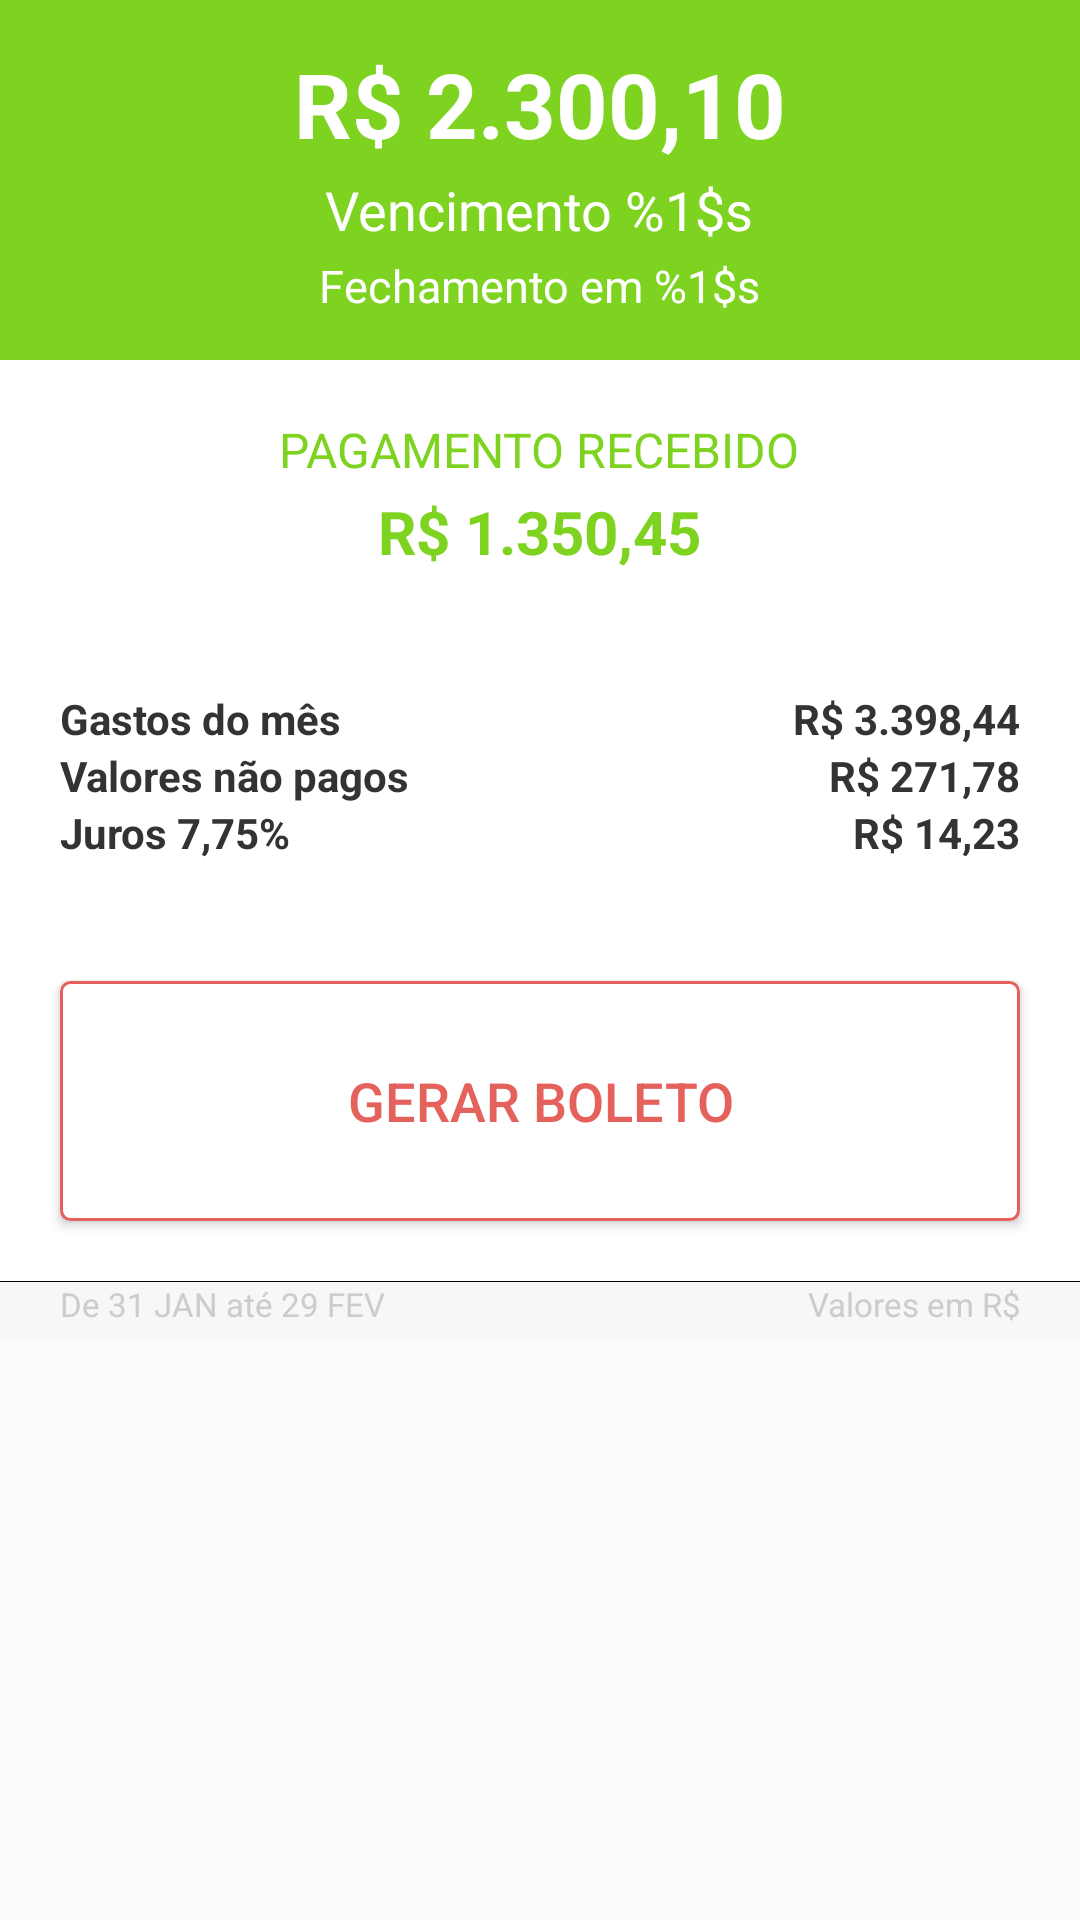

Here is an Android app screen rendered from its layout file. Give the layout XML and the strings, colors and styles it references.
<!-- AndroidManifest.xml: application theme DefaultTheme -->
<!-- res/layout/bill_fragment.xml -->
<?xml version="1.0" encoding="utf-8"?>
<LinearLayout xmlns:android="http://schemas.android.com/apk/res/android"
    android:orientation="vertical" android:layout_width="match_parent"
    android:layout_height="match_parent">

    <LinearLayout
        android:id="@+id/header"
        android:layout_width="match_parent"
        android:layout_height="120dp"
        android:background="@color/green"
        android:orientation="vertical"
        android:gravity="center">
        <TextView
            android:id="@+id/bill_value"
            android:layout_width="wrap_content"
            android:layout_height="wrap_content"
            android:textSize="30sp"
            android:textStyle="bold"
            android:textColor="@android:color/white"
            android:text="R$ 2.300,10"/>
        <TextView
            android:id="@+id/bill_due_date"
            android:layout_marginTop="3dp"
            android:layout_width="wrap_content"
            android:layout_height="wrap_content"
            android:textSize="18sp"
            android:textColor="@android:color/white"
            android:text="@string/expiration"/>
        <TextView
            android:id="@+id/bill_message"
            android:layout_marginTop="3dp"
            android:layout_width="wrap_content"
            android:layout_height="wrap_content"
            android:textSize="15sp"
            android:textColor="@android:color/white"
            android:text="@string/close_date"/>
    </LinearLayout>

    <android.support.design.widget.CoordinatorLayout
        xmlns:android="http://schemas.android.com/apk/res/android"
        xmlns:app="http://schemas.android.com/apk/res-auto"
        android:layout_width="match_parent"
        android:layout_height="match_parent">


        <android.support.v7.widget.RecyclerView
            android:id="@+id/list"
            android:layout_width="match_parent"
            android:layout_height="match_parent"
            app:layout_behavior="@string/appbar_scrolling_view_behavior"/>

        <android.support.design.widget.AppBarLayout
            android:layout_width="match_parent"
            android:layout_height="wrap_content"
            app:elevation="0dp"
            android:background="@android:color/white">
            <LinearLayout
                android:id="@+id/paid_block"
                android:layout_width="match_parent"
                android:layout_height="90dp"
                android:orientation="vertical"
                android:gravity="center"
                app:layout_scrollFlags="scroll|enterAlways">

                <TextView
                    android:layout_width="wrap_content"
                    android:layout_height="wrap_content"
                    android:textSize="16sp"
                    android:textColor="@color/green"
                    android:text="@string/payment_received"/>
                <TextView
                    android:id="@+id/paid_value"
                    android:layout_marginTop="3dp"
                    android:layout_width="wrap_content"
                    android:layout_height="wrap_content"
                    android:textSize="20sp"
                    android:textStyle="bold"
                    android:textColor="@color/green"
                    android:text="R$ 1.350,45"/>
            </LinearLayout>

            <LinearLayout
                android:id="@+id/closed_block"
                android:layout_width="match_parent"
                android:layout_height="wrap_content"
                android:padding="20dp"
                android:orientation="vertical"
                app:layout_scrollFlags="scroll|enterAlways">
                <LinearLayout
                    android:layout_width="match_parent"
                    android:layout_height="wrap_content"
                    android:orientation="horizontal">
                    <TextView
                        android:layout_width="wrap_content"
                        android:layout_height="wrap_content"
                        android:textColor="@color/main_text_color"
                        android:textStyle="bold"
                        android:layout_weight="1"
                        android:text="@string/spent_in_month"/>
                    <TextView
                        android:id="@+id/value_spent"
                        android:layout_width="wrap_content"
                        android:layout_height="wrap_content"
                        android:textColor="@color/main_text_color"
                        android:textStyle="bold"
                        android:layout_weight="1"
                        android:gravity="right"
                        android:text="R$ 3.398,44"/>
                </LinearLayout>
                <LinearLayout
                    android:id="@+id/past_balance"
                    android:layout_width="match_parent"
                    android:layout_height="wrap_content"
                    android:orientation="horizontal">
                    <TextView
                        android:layout_width="wrap_content"
                        android:layout_height="wrap_content"
                        android:textColor="@color/main_text_color"
                        android:textStyle="bold"
                        android:layout_weight="1"
                        android:text="@string/no_paid_value"/>
                    <TextView
                        android:id="@+id/value_no_paid"
                        android:layout_width="wrap_content"
                        android:layout_height="wrap_content"
                        android:textColor="@color/main_text_color"
                        android:textStyle="bold"
                        android:layout_weight="1"
                        android:gravity="right"
                        android:text="R$ 271,78"/>
                </LinearLayout>
                <LinearLayout
                    android:id="@+id/interest"
                    android:layout_width="match_parent"
                    android:layout_height="wrap_content"
                    android:orientation="horizontal">
                    <TextView
                        android:layout_width="wrap_content"
                        android:layout_height="wrap_content"
                        android:textColor="@color/main_text_color"
                        android:textStyle="bold"
                        android:layout_weight="1"
                        android:text="@string/interest_rate"/>
                    <TextView
                        android:id="@+id/value_interest"
                        android:layout_width="wrap_content"
                        android:layout_height="wrap_content"
                        android:textColor="@color/main_text_color"
                        android:textStyle="bold"
                        android:layout_weight="1"
                        android:gravity="right"
                        android:text="R$ 14,23"/>
                </LinearLayout>
            </LinearLayout>

            <Button
                android:id="@+id/btn_generate_billet"
                android:layout_width="match_parent"
                android:layout_height="80dp"
                android:layout_margin="20dp"
                android:textColor="@color/red"
                android:background="@drawable/btn_red"
                android:text="@string/generate_billet"
                android:textSize="18sp"
                app:layout_scrollFlags="scroll|enterAlways"/>

            <LinearLayout
                android:layout_width="match_parent"
                android:layout_height="wrap_content"
                android:orientation="vertical"
                android:background="@color/line_item">
                <LinearLayout
                    android:layout_width="match_parent"
                    android:layout_height="1px"
                    android:background="@android:color/black"/>
                <LinearLayout
                    android:layout_width="match_parent"
                    android:layout_height="wrap_content"
                    android:layout_marginBottom="5dp"
                    android:orientation="horizontal">
                    <TextView
                        android:id="@+id/from_to_date"
                        android:layout_width="wrap_content"
                        android:layout_height="wrap_content"
                        android:layout_marginStart="20dp"
                        android:layout_marginLeft="20dp"
                        android:textColor="@color/line_color"
                        android:textSize="11sp"
                        android:text="De 31 JAN até 29 FEV"/>
                    <TextView
                        android:layout_width="match_parent"
                        android:layout_height="wrap_content"
                        android:gravity="end"
                        android:layout_marginRight="20dp"
                        android:layout_marginEnd="20dp"
                        android:textSize="11sp"
                        android:textColor="@color/line_color"
                        android:text="@string/currency_values"/>
                </LinearLayout>
            </LinearLayout>


        </android.support.design.widget.AppBarLayout>
    </android.support.design.widget.CoordinatorLayout>


</LinearLayout>
<!-- resources referenced by this layout -->
<resources>
  <color name="green">#7ED321</color>
  <color name="line_color">#cccccc</color>
  <color name="line_item">#F7F7F7</color>
  <color name="main_text_color">#333333</color>
  <color name="red">#E5615C</color>
  <!-- drawable btn_red (drawable) -->
  <?xml version="1.0" encoding="utf-8"?>
  <selector xmlns:android="http://schemas.android.com/apk/res/android" >
      <item android:state_pressed="true"
          android:drawable="@drawable/btn_red_selected" />
  
      
  
      <item android:state_focused="true" android:state_selected="false"
          android:drawable="@drawable/btn_red_selected" />
  
      
  
      <item android:state_focused="true" android:state_selected="true"
          android:drawable="@drawable/btn_red_selected" />
  
      
  
      <item android:state_selected="true"
          android:drawable="@drawable/btn_red_selected" />
  
      <item android:state_checked="true"
          android:drawable="@drawable/btn_red_selected" />
  
      
  
      <item android:drawable="@drawable/btn_red_default" />
  
  </selector>
  <string name="close_date">Fechamento em %1$s</string>
  <string name="currency_values">Valores em R$</string>
  <string name="expiration">Vencimento %1$s</string>
  <string name="generate_billet">GERAR BOLETO</string>
  <string name="interest_rate">Juros 7,75%</string>
  <string name="no_paid_value">Valores não pagos</string>
  <string name="payment_received">PAGAMENTO RECEBIDO</string>
  <string name="spent_in_month">Gastos do mês</string>
  <style name="DefaultTheme" parent="Theme.AppCompat.Light.NoActionBar">
          <item name="colorPrimaryDark">@android:color/black</item>
          <item name="android:windowBackground">@color/background_screen</item>
      </style>
  <!-- drawable btn_red_selected (drawable) -->
  <?xml version="1.0" encoding="utf-8"?>
  <shape xmlns:android="http://schemas.android.com/apk/res/android" >
      <stroke android:color="@android:color/white" android:width="1dp"/>
      <solid android:color="@color/red_selected" />
      <corners android:radius="3dp" />
  </shape>
  <!-- drawable btn_red_default (drawable) -->
  <?xml version="1.0" encoding="utf-8"?>
  <shape xmlns:android="http://schemas.android.com/apk/res/android" >
      <stroke android:color="@color/red" android:width="1dp"/>
      <solid android:color="@android:color/white" />
      <corners android:radius="3dp" />
  </shape>
  <color name="background_screen">#fcfcfc</color>
  <color name="red_selected">#e79996</color>
</resources>
